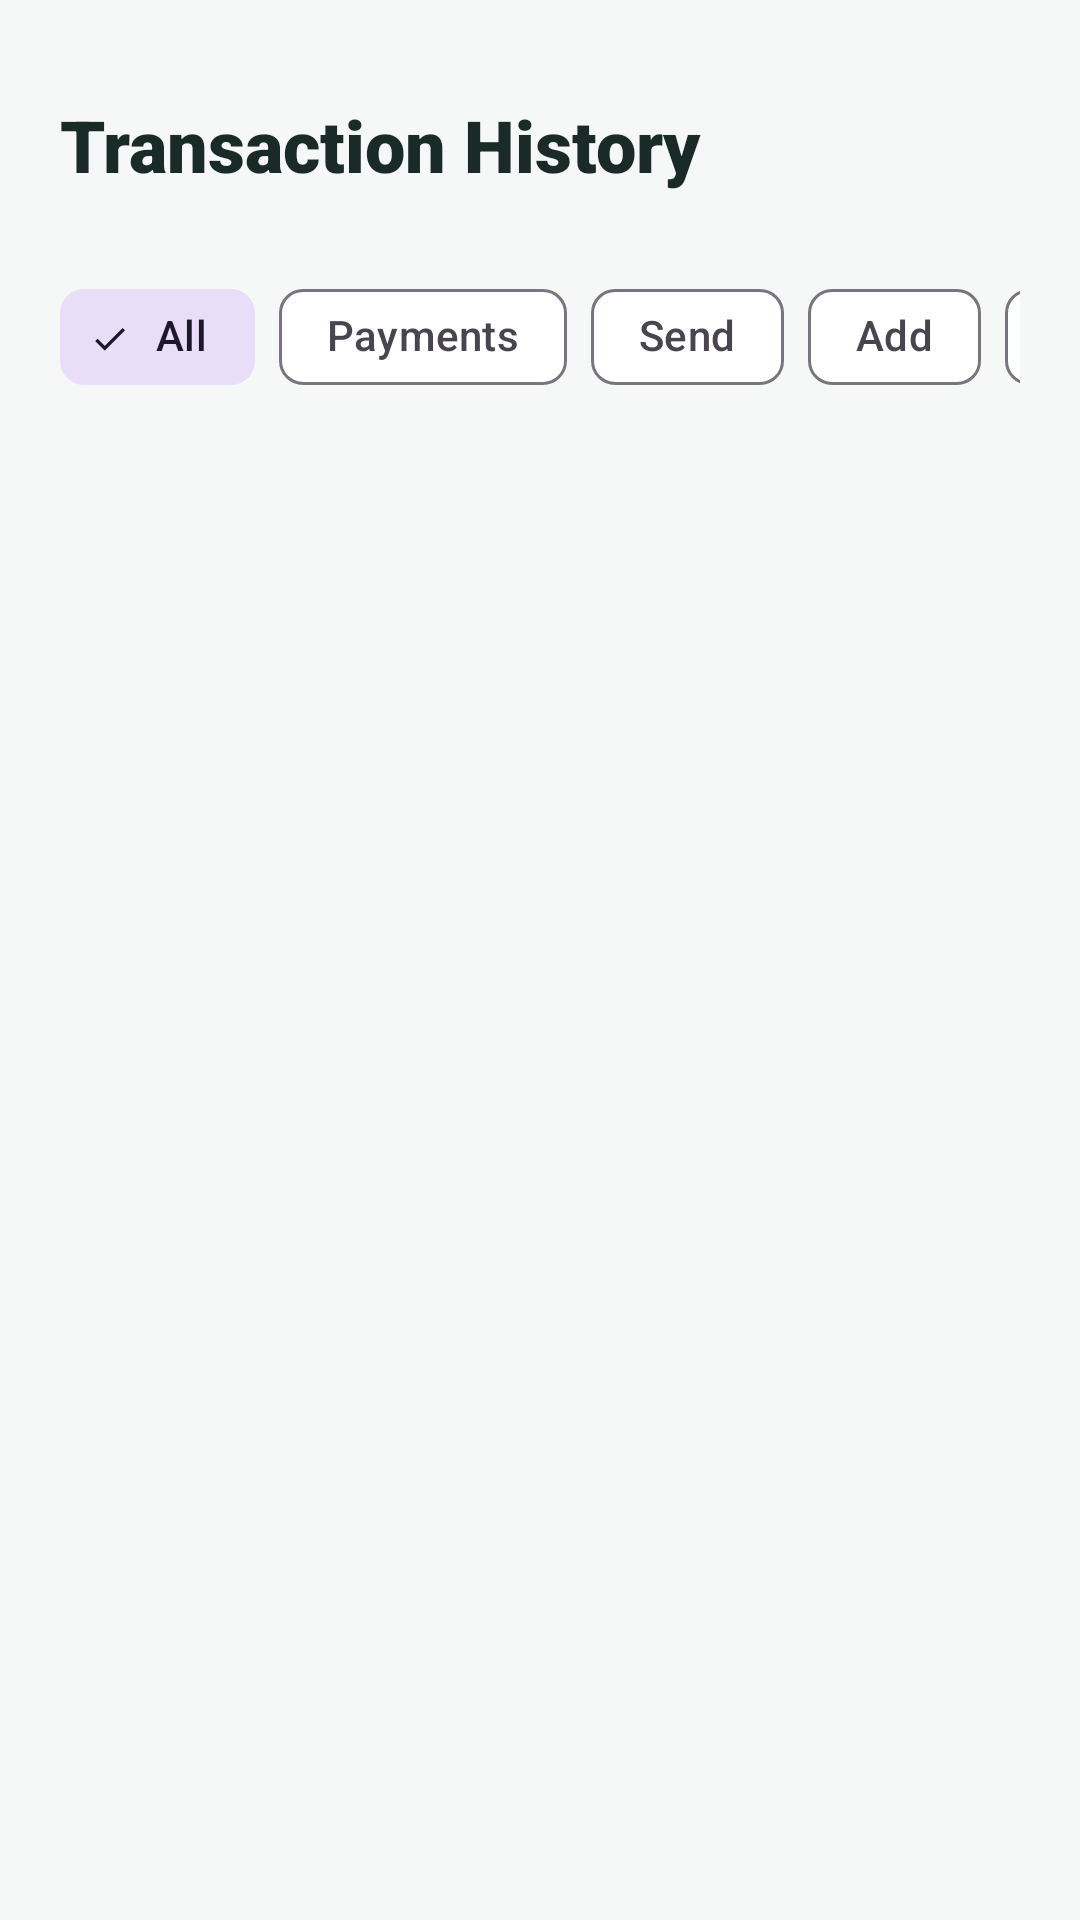

This screen was rendered from an Android layout file. Write that file and the resources it references.
<!-- AndroidManifest.xml: application theme Theme.QuickPay -->
<!-- res/layout/fragment_history.xml -->
<?xml version="1.0" encoding="utf-8"?>
<LinearLayout xmlns:android="http://schemas.android.com/apk/res/android"
    xmlns:app="http://schemas.android.com/apk/res-auto"
    android:layout_width="match_parent"
    android:layout_height="match_parent"
    android:background="@color/bg"
    android:orientation="vertical">

    <TextView
        android:layout_width="match_parent"
        android:layout_height="wrap_content"
        android:fontFamily="sans-serif-black"
        android:paddingStart="@dimen/screen_padding"
        android:paddingTop="@dimen/spacing_lg"
        android:paddingEnd="@dimen/screen_padding"
        android:text="@string/history_title"
        android:textColor="@color/text_primary"
        android:textSize="24sp" />

    <com.google.android.material.chip.ChipGroup
        android:id="@+id/filterGroup"
        android:layout_width="match_parent"
        android:layout_height="wrap_content"
        android:paddingStart="@dimen/screen_padding"
        android:paddingTop="@dimen/spacing_xs"
        android:paddingEnd="@dimen/screen_padding"
        app:chipSpacingHorizontal="8dp"
        app:singleLine="true"
        app:singleSelection="true"
        app:selectionRequired="true">

        <com.google.android.material.chip.Chip
            android:id="@+id/filterAll"
            style="@style/Widget.Material3.Chip.Filter"
            android:layout_width="wrap_content"
            android:layout_height="wrap_content"
            android:checked="true"
            android:text="@string/filter_all" />

        <com.google.android.material.chip.Chip
            android:id="@+id/filterPayments"
            style="@style/Widget.Material3.Chip.Filter"
            android:layout_width="wrap_content"
            android:layout_height="wrap_content"
            android:text="@string/filter_payments" />

        <com.google.android.material.chip.Chip
            android:id="@+id/filterSend"
            style="@style/Widget.Material3.Chip.Filter"
            android:layout_width="wrap_content"
            android:layout_height="wrap_content"
            android:text="@string/filter_send" />

        <com.google.android.material.chip.Chip
            android:id="@+id/filterAdd"
            style="@style/Widget.Material3.Chip.Filter"
            android:layout_width="wrap_content"
            android:layout_height="wrap_content"
            android:text="@string/filter_add" />

        <com.google.android.material.chip.Chip
            android:id="@+id/filterFailed"
            style="@style/Widget.Material3.Chip.Filter"
            android:layout_width="wrap_content"
            android:layout_height="wrap_content"
            android:text="@string/filter_failed" />

        <com.google.android.material.chip.Chip
            android:id="@+id/filterReversed"
            style="@style/Widget.Material3.Chip.Filter"
            android:layout_width="wrap_content"
            android:layout_height="wrap_content"
            android:text="@string/filter_reversed" />
    </com.google.android.material.chip.ChipGroup>

    <androidx.recyclerview.widget.RecyclerView
        android:id="@+id/transactionList"
        android:layout_width="match_parent"
        android:layout_height="0dp"
        android:layout_weight="1"
        android:clipToPadding="false"
        android:paddingStart="@dimen/screen_padding"
        android:paddingTop="@dimen/spacing_sm"
        android:paddingEnd="@dimen/screen_padding" />

    <TextView
        android:id="@+id/emptyText"
        android:layout_width="match_parent"
        android:layout_height="0dp"
        android:layout_weight="1"
        android:gravity="center"
        android:text="@string/empty_history"
        android:textColor="@color/text_secondary"
        android:visibility="gone" />

</LinearLayout>
<!-- resources referenced by this layout -->
<resources>
  <color name="bg">#F6F8F7</color>
  <color name="text_primary">#1A2A26</color>
  <color name="text_secondary">#6B7A76</color>
  <dimen name="screen_padding">20dp</dimen>
  <dimen name="spacing_lg">32dp</dimen>
  <dimen name="spacing_sm">8dp</dimen>
  <dimen name="spacing_xs">24dp</dimen>
  <string name="empty_history">No transactions here</string>
  <string name="filter_add">Add</string>
  <string name="filter_all">All</string>
  <string name="filter_failed">Failed</string>
  <string name="filter_payments">Payments</string>
  <string name="filter_reversed">Reversed</string>
  <string name="filter_send">Send</string>
  <string name="history_title">Transaction History</string>
  <style name="Theme.QuickPay" parent="Base.Theme.QuickPay" />
  <style name="Base.Theme.QuickPay" parent="Theme.Material3.DayNight.NoActionBar">
          <item name="colorPrimary">@color/primary</item>
          <item name="colorOnPrimary">@color/white</item>
          <item name="colorPrimaryContainer">@color/primary_light</item>
          <item name="colorOnPrimaryContainer">@color/primary_dark</item>
          <item name="colorSecondary">@color/accent</item>
          <item name="android:colorBackground">@color/bg</item>
          <item name="colorSurface">@color/card_bg</item>
          <item name="colorOnSurface">@color/text_primary</item>
          <item name="android:statusBarColor">@color/primary_dark</item>
          <item name="android:navigationBarColor">@color/card_bg</item>
          <item name="android:windowLightStatusBar">false</item>
      </style>
  <color name="primary">#0B6E4F</color>
  <color name="white">#FFFFFFFF</color>
  <color name="primary_light">#E6F4EF</color>
  <color name="primary_dark">#084C37</color>
  <color name="accent">#F2B632</color>
  <color name="card_bg">#FFFFFFFF</color>
</resources>
